Dataset: ingredient_data_TR7_VA2_TE1 (GitHub, yjun1806/find_receipe). Classes: anchovy, apple, beef, carrot, chicken, chili, chives, cockle, cucumber, daikon, egg, eggplant, garlic, green onion, green pumpkin, kelp, king oyster mushroom, laver, onion, oyster, paprika, perilla leaf, pork, potato, quail egg, shiitake, shrimp, small green onion, spinach, squid.

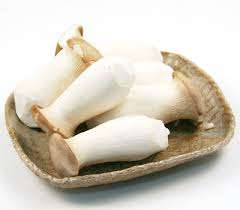
Label: king oyster mushroom

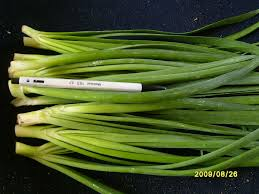
Label: chives

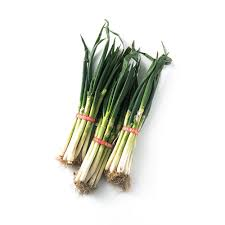
Label: green onion

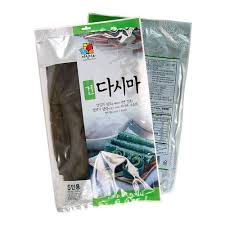
Label: kelp

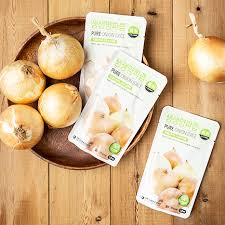
Label: onion

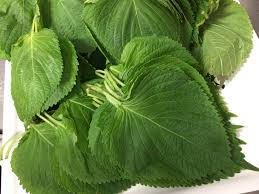
Label: perilla leaf
